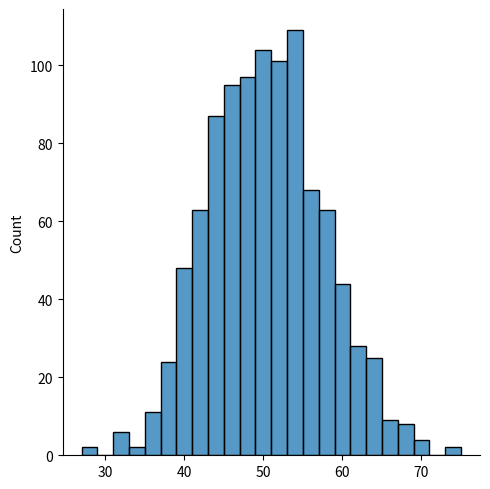

Here is the Python script that generated this plot:
# poisson dist - also a discrete dist. 
# Tells how many times that event will occur

# params - lam(number of occurances or rate), size

# generate a random 1*10 dist for the occurance 2

from numpy import random

x = random.poisson(lam=2, size=10)
print(x)

# visualization of poisson plot

from numpy import random
import seaborn as sns
import matplotlib.pyplot as plt


sns.displot(random.poisson(lam=50, size=1000))
plt.show()